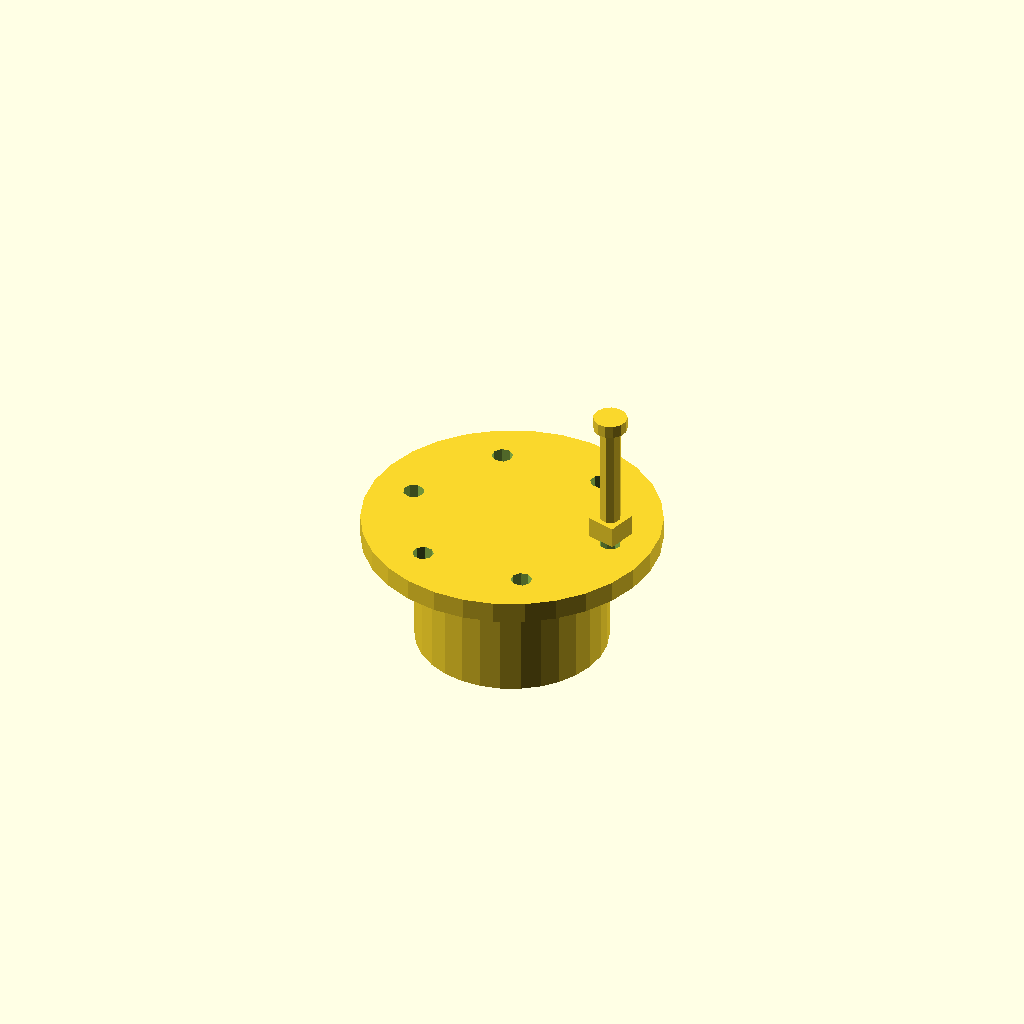
Cell 1: rendered with the file's own defaults.
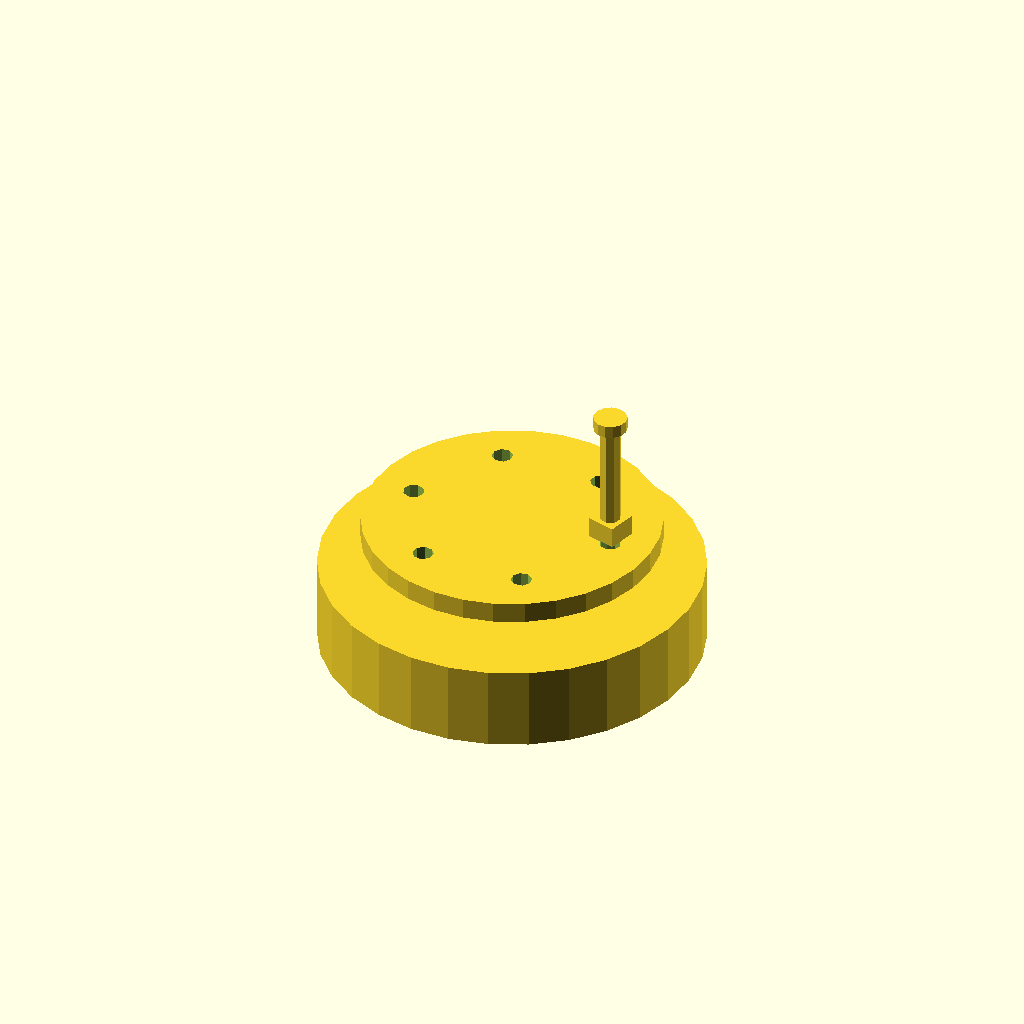
Cell 2: the same model with cylinder_diameter = 90.
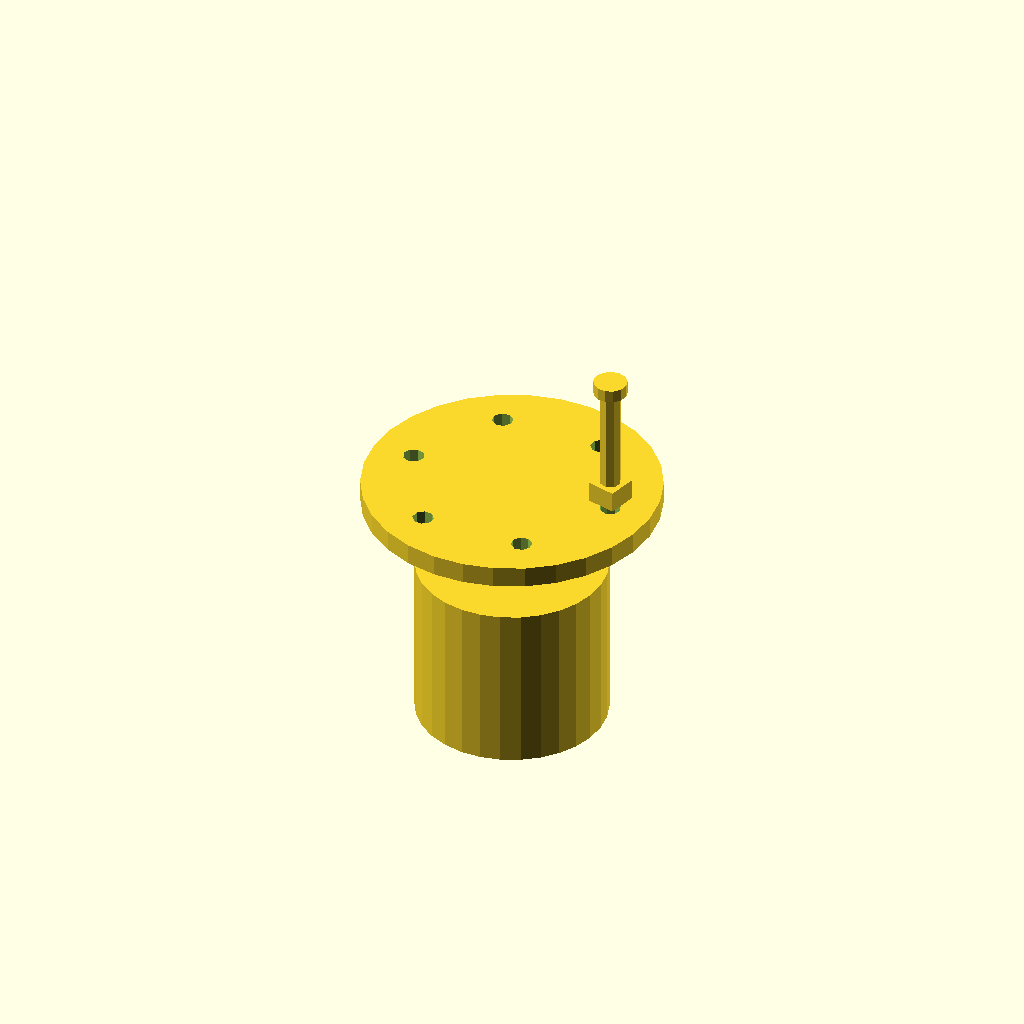
Cell 3: cylinder_height = 40 (everything else at default).
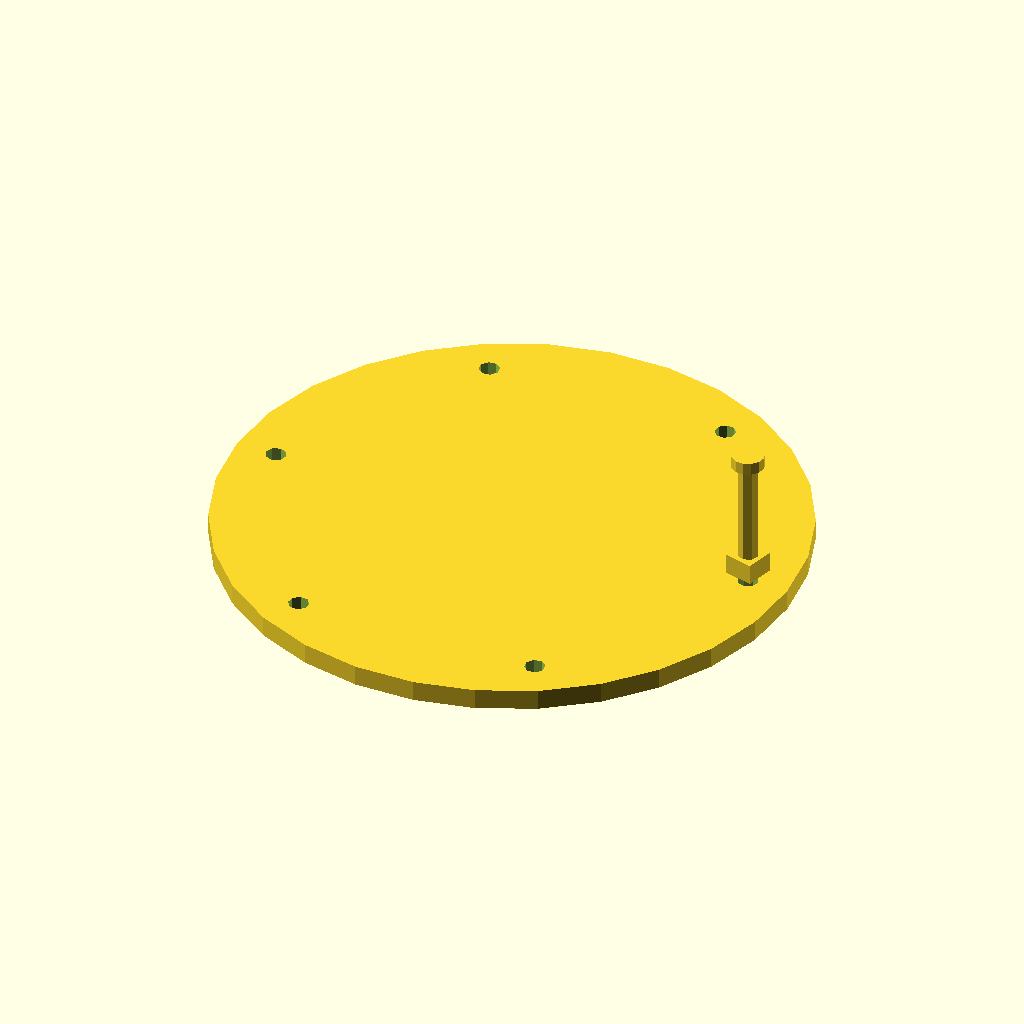
Cell 4: flange_diameter = 140 (everything else at default).
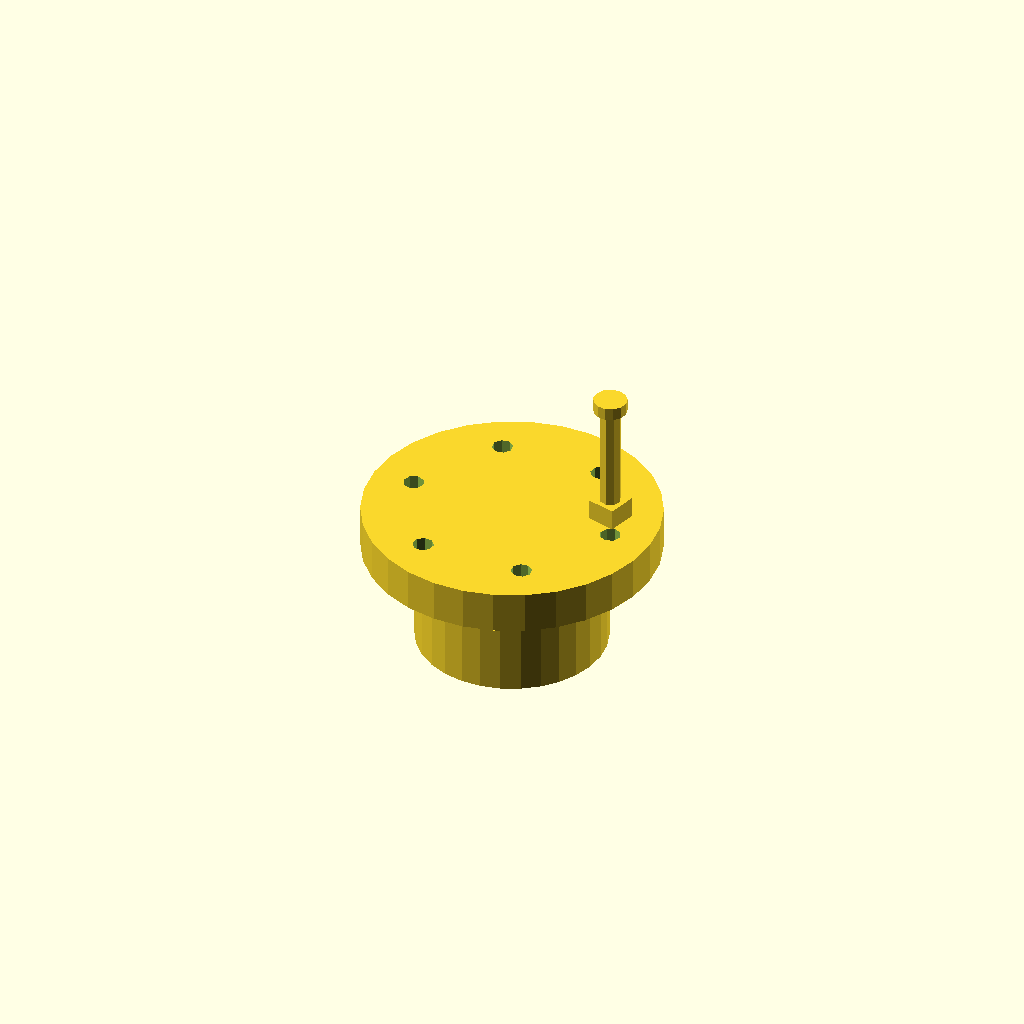
Cell 5: flange_thickness = 10 (everything else at default).
One fixed orthographic camera (rotation 55°, 0°, 25°; colour scheme Cornfield) for every cell.
Source of the model, deepcad_8037/0055/00557867/output_1/00557867.scad:

// Parameters for the central cylinder
cylinder_diameter = 45; // Adjusted diameter to match the original model
cylinder_height = 20;   // Height remains unchanged

// Parameters for the flange plate
flange_diameter = 70;   // Diameter of the flange plate
flange_thickness = 5;   // Reduced thickness to match the original model
bolt_hole_diameter = 5; // Diameter of the bolt holes
bolt_hole_count = 6;    // Number of bolt holes evenly distributed

// Parameters for the nut
nut_diameter = 10;      // Reduced hexagonal profile diameter
nut_height = 5;         // Height of the nut

// Parameters for the bolt
bolt_shaft_diameter = 5; // Diameter of the bolt shaft
bolt_shaft_length = 25;  // Increased shaft length to match the original model
bolt_head_diameter = 8;  // Diameter of the bolt head
bolt_head_height = 3;    // Height of the bolt head

// Central cylinder
module central_cylinder() {
    cylinder(d = cylinder_diameter, h = cylinder_height, center = true);
}

// Flange plate with evenly distributed bolt holes
module flange_plate() {
    difference() {
        cylinder(d = flange_diameter, h = flange_thickness, center = true);
        for (i = [0:360/bolt_hole_count:360-360/bolt_hole_count]) {
            rotate([0, 0, i])
            translate([flange_diameter/2 - 10, 0, 0])
            cylinder(d = bolt_hole_diameter, h = flange_thickness + 1, center = true);
        }
    }
}

// Nut
module nut() {
    rotate([0, 0, 30]) // Align hexagonal profile
    linear_extrude(height = nut_height)
    polygon(points = [[0, nut_diameter/2], [nut_diameter/2, 0], [0, -nut_diameter/2], [-nut_diameter/2, 0]]);
}

// Bolt
module bolt() {
    union() {
        cylinder(d = bolt_shaft_diameter, h = bolt_shaft_length, center = false);
        translate([0, 0, bolt_shaft_length])
        cylinder(d = bolt_head_diameter, h = bolt_head_height, center = false);
    }
}

// Render the components
translate([0, 0, -cylinder_height/2])
central_cylinder();

translate([0, 0, cylinder_height/2])
flange_plate();

translate([flange_diameter/2 - 10, 0, cylinder_height/2 + flange_thickness])
nut();

translate([flange_diameter/2 - 10, 0, cylinder_height/2 + flange_thickness + nut_height])
bolt();
Parameter table extracted from the source (name, type, default, range or options):
cylinder_diameter: number, default 45
cylinder_height: number, default 20
flange_diameter: number, default 70
flange_thickness: number, default 5
bolt_hole_diameter: number, default 5
bolt_hole_count: number, default 6
nut_diameter: number, default 10
nut_height: number, default 5
bolt_shaft_diameter: number, default 5
bolt_shaft_length: number, default 25
bolt_head_diameter: number, default 8
bolt_head_height: number, default 3
